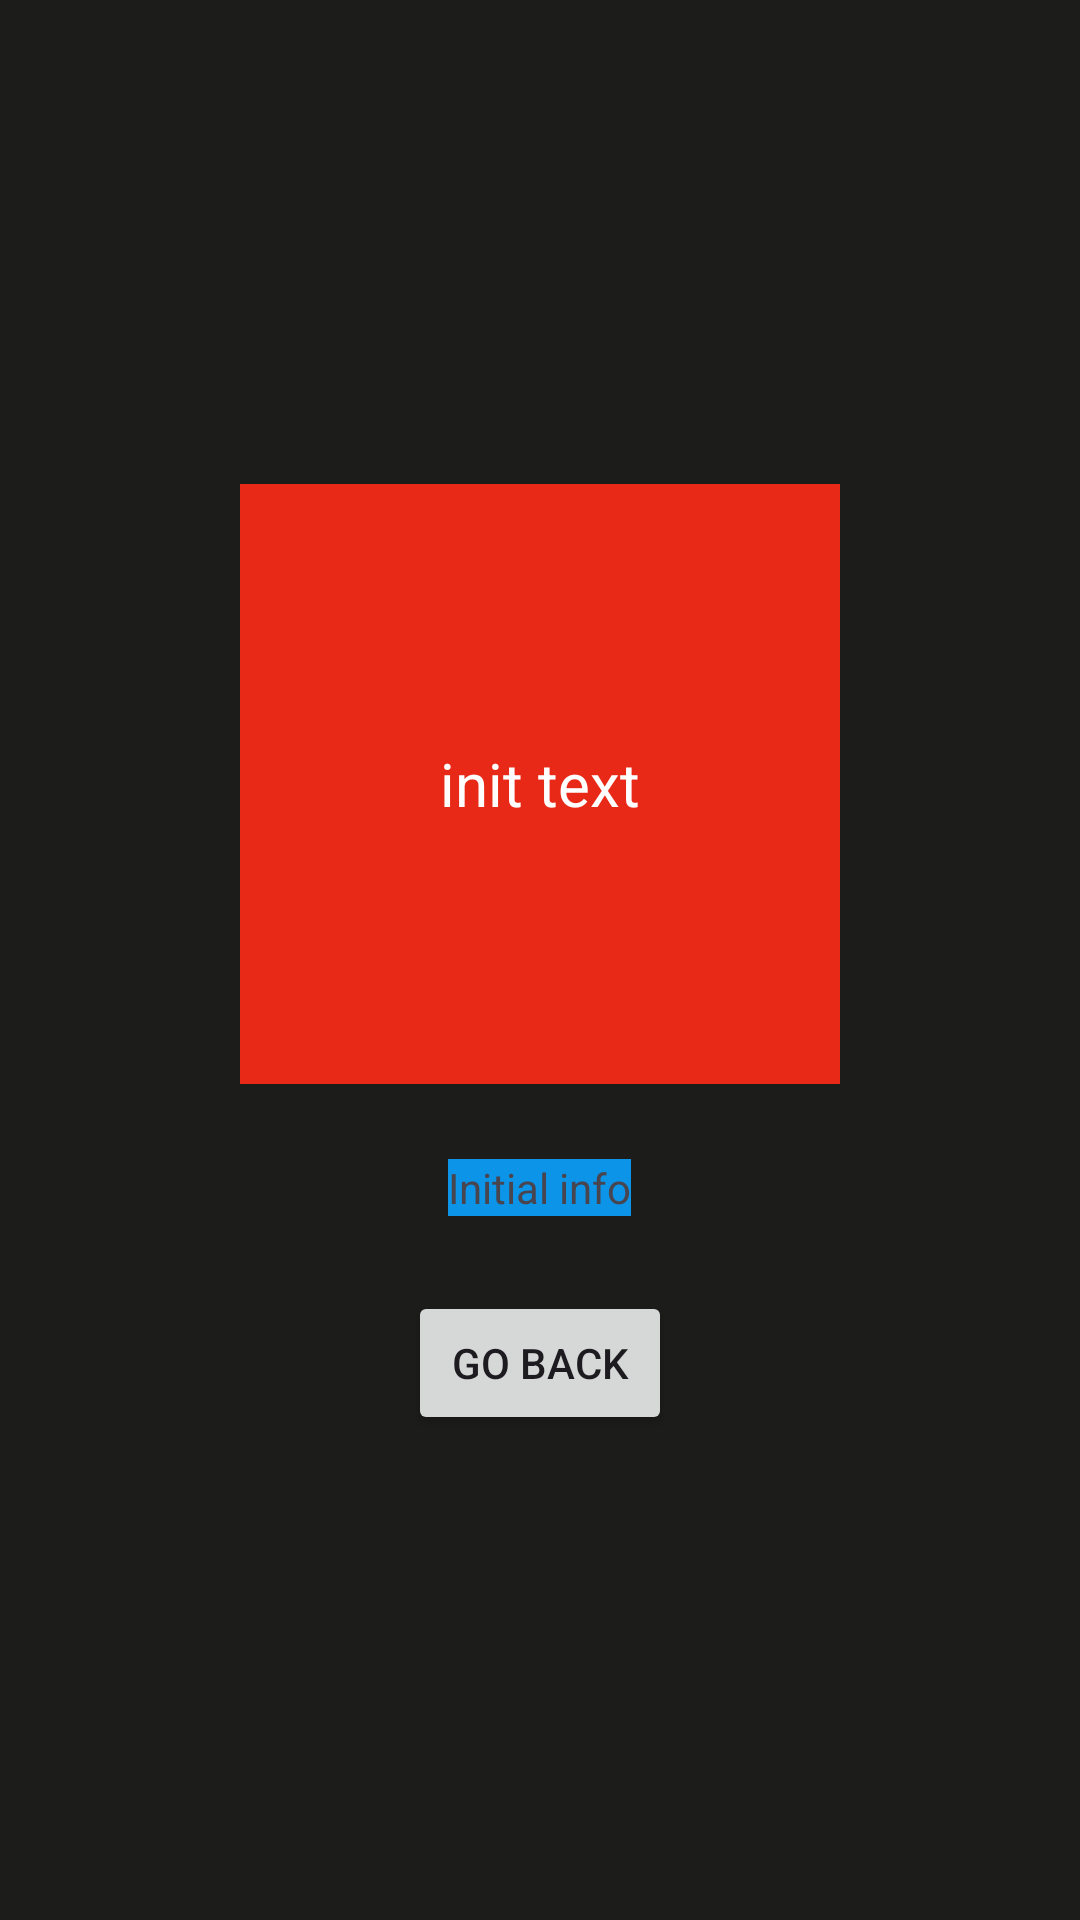

Layout XML and referenced resources for this Android screen:
<!-- AndroidManifest.xml: application theme Theme.Material3.Light -->
<!-- res/layout/activity_gyro.xml -->
<?xml version="1.0" encoding="utf-8"?>
<LinearLayout xmlns:android="http://schemas.android.com/apk/res/android"
    xmlns:tools="http://schemas.android.com/tools"
    android:id="@+id/main"
    android:layout_width="match_parent"
    android:layout_height="match_parent"
    android:background="#1c1c1b"
    android:gravity="center"
    android:orientation="vertical"
    tools:context=".gyro">

    <TextView
        android:id="@+id/tvSquare"
        android:layout_width="200dp"
        android:layout_height="200dp"
        android:background="#e82917"
        android:text="@string/init_text"
        android:textColor="@color/white"
        android:gravity="center"
        android:layout_gravity="center"
        android:textSize="20sp" />

    <TextView
        android:layout_marginTop="25dp"
        android:id="@+id/gyroInfo"
        android:layout_width="wrap_content"
        android:layout_height="wrap_content"
        android:background="#0c94e8"
        android:text="@string/initial_info" />
    <Button
        android:layout_width="wrap_content"
        android:id="@+id/goBackGyro"
        android:text="@string/go_back"
        android:layout_marginTop="25dp"
        android:layout_height="wrap_content"/>

</LinearLayout>
<!-- resources referenced by this layout -->
<resources>
  <string name="go_back">Go back</string>
  <string name="init_text">init text</string>
  <string name="initial_info">Initial info</string>
  <!-- not gathered from this repository: default colours our renderer supplied (Android Studio template values) -->
  <color name="white">#FFFFFFFF</color>
</resources>
